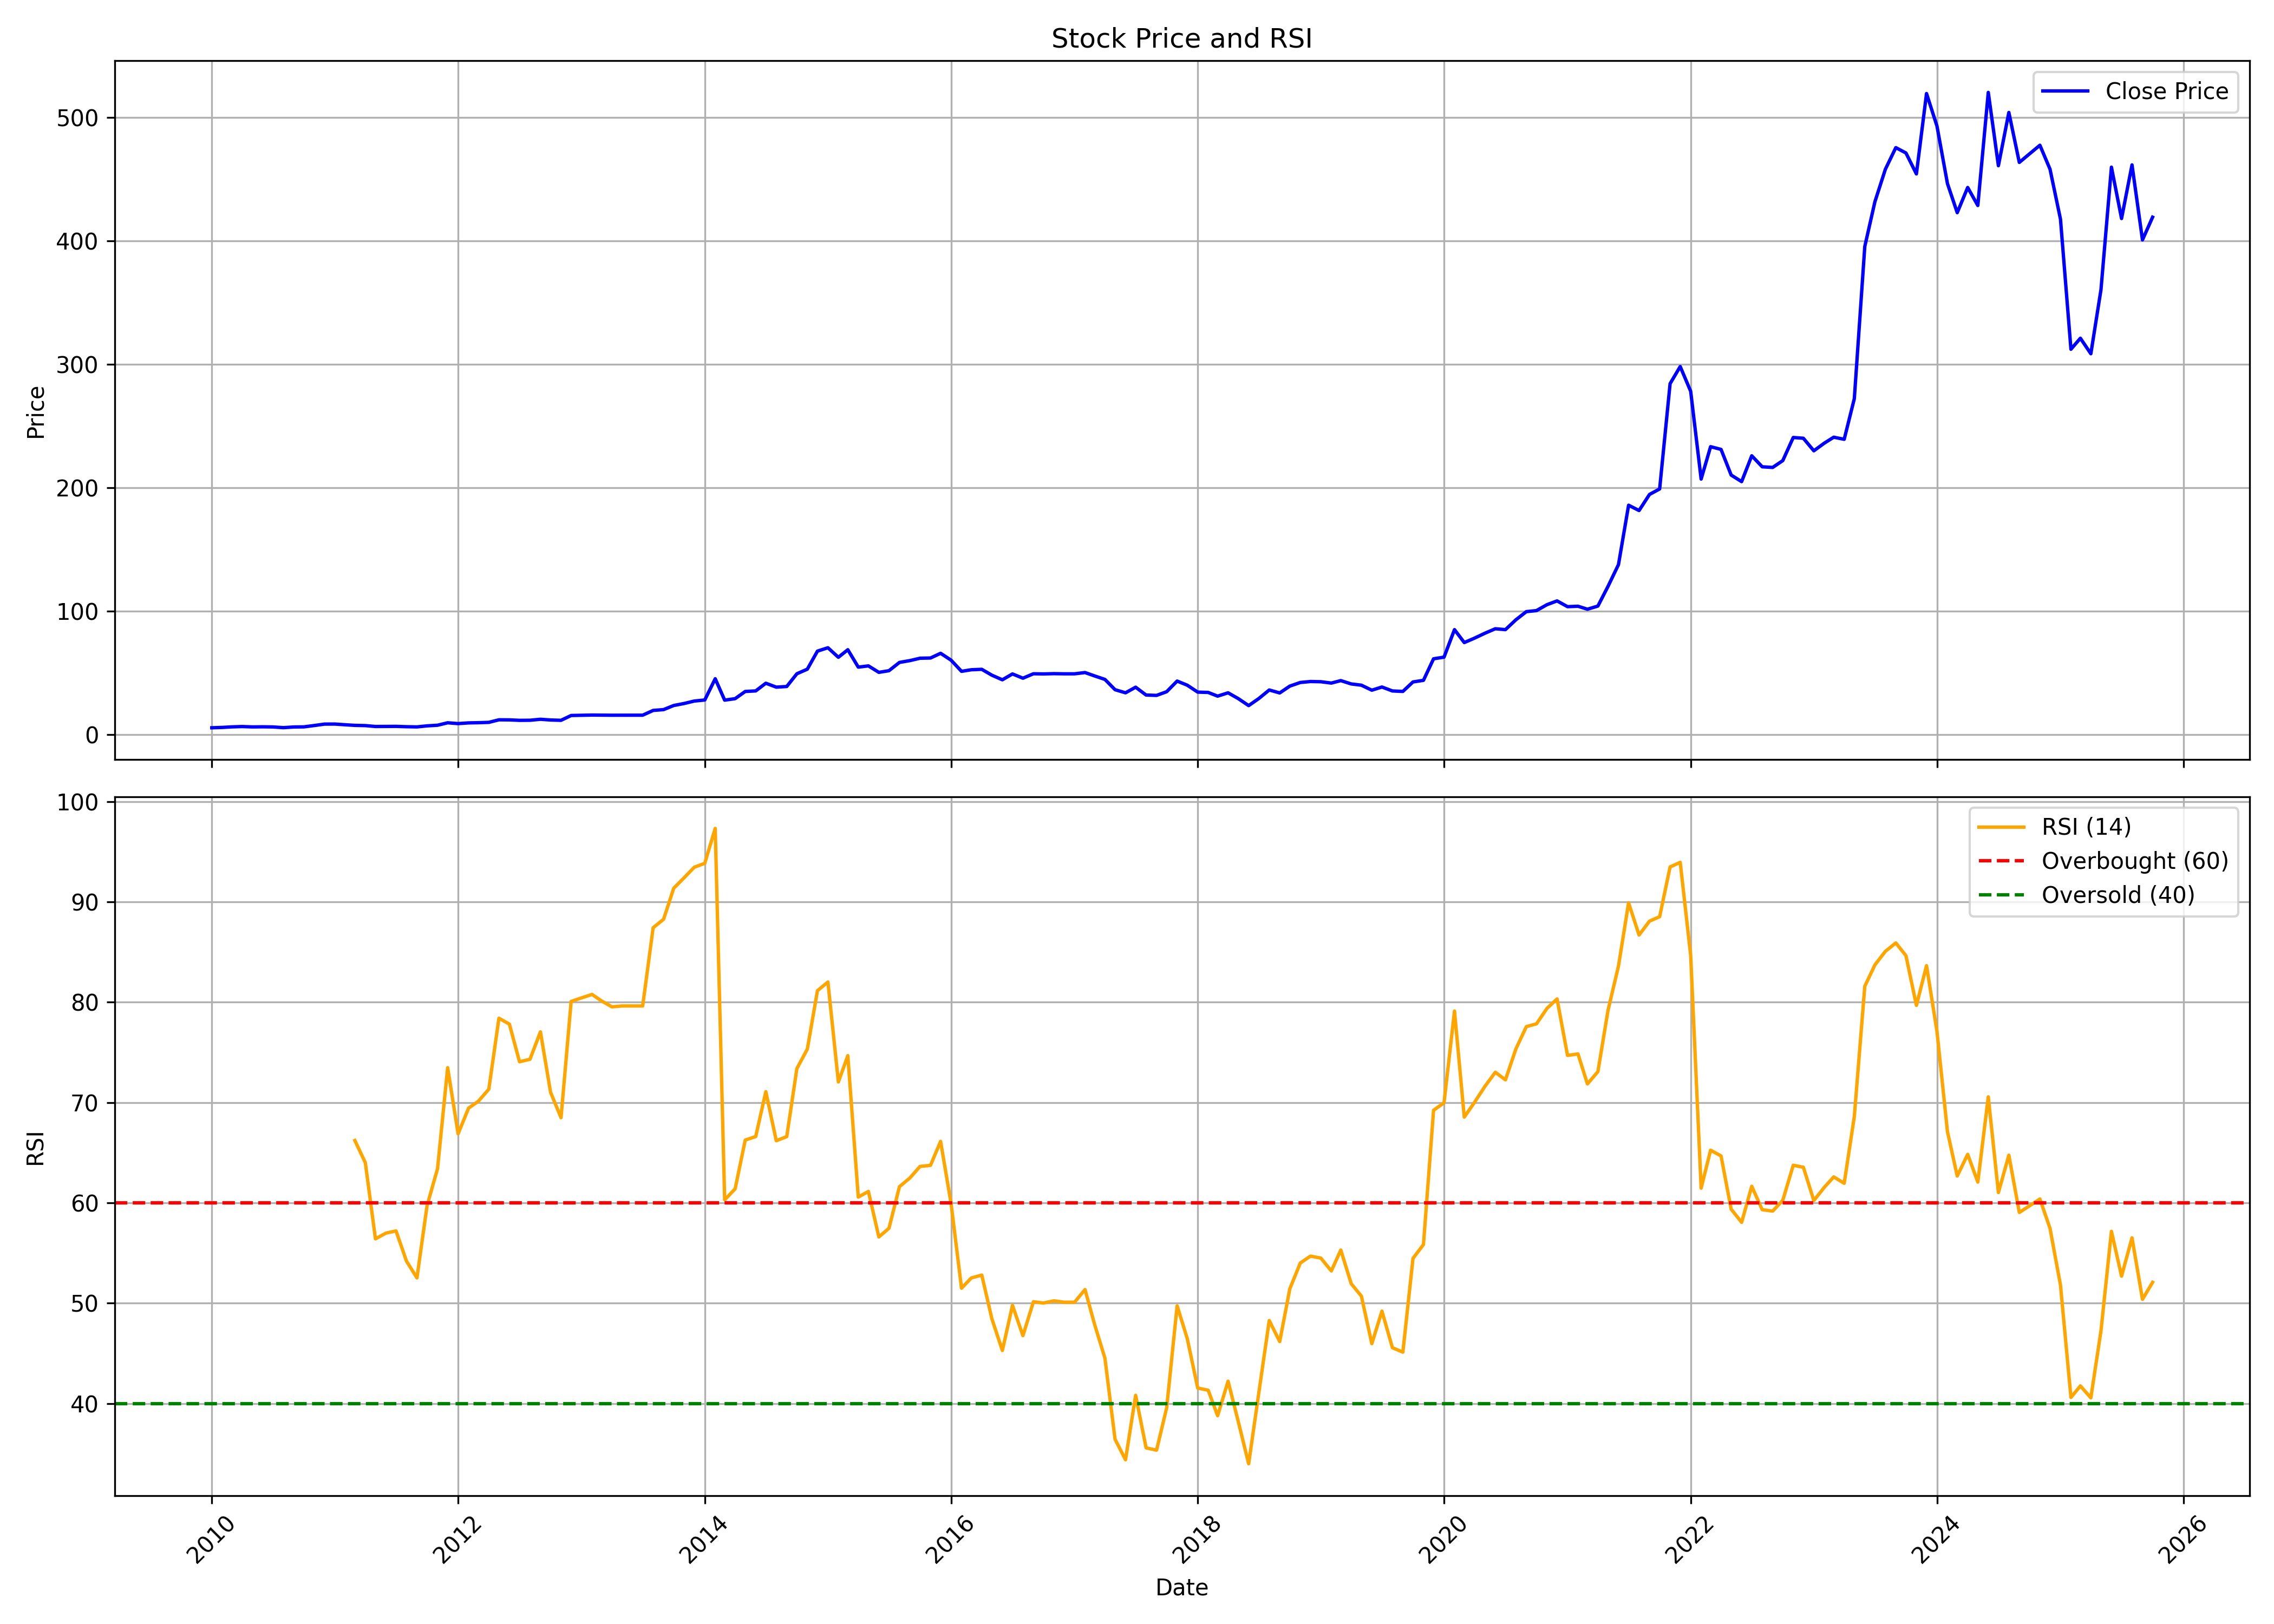

Data behind this chart, as committed beside it:
, date, symbol, open, high, low, close, volume, rsi
0, 2010-01-01, RSYSTEMS, 5.444, 6.984, 5.011, 5.311, 22726590, 
1, 2010-02-01, RSYSTEMS, 5.409, 5.814, 5.025, 5.587, 4610370, 
2, 2010-03-01, RSYSTEMS, 5.587, 6.681, 5.587, 6.029, 21636670, 
3, 2010-04-01, RSYSTEMS, 6.076, 6.908, 6.053, 6.306, 12174950, 
4, 2010-05-01, RSYSTEMS, 6.285, 6.425, 5.121, 6.009, 3804640, 
5, 2010-06-01, RSYSTEMS, 6.134, 6.262, 5.717, 6.092, 1441900, 
6, 2010-07-01, RSYSTEMS, 6.006, 6.312, 5.86, 5.985, 3669420, 
7, 2010-08-01, RSYSTEMS, 5.955, 6.068, 5.205, 5.401, 5108430, 
8, 2010-09-01, RSYSTEMS, 5.568, 6.357, 5.306, 5.952, 7602970, 
9, 2010-10-01, RSYSTEMS, 6.074, 6.187, 5.776, 6.047, 1484970, 
10, 2010-11-01, RSYSTEMS, 6.074, 7.521, 5.794, 7.143, 6412460, 
11, 2010-12-01, RSYSTEMS, 7.179, 8.873, 7.086, 8.283, 5002690, 
12, 2011-01-01, RSYSTEMS, 8.45, 8.784, 7.816, 8.313, 2276160, 
13, 2011-02-01, RSYSTEMS, 8.391, 8.62, 7.381, 7.736, 1467720, 
14, 2011-03-01, RSYSTEMS, 7.682, 7.89, 7.265, 7.265, 531840, 66.22
15, 2011-04-01, RSYSTEMS, 7.59, 7.593, 6.97, 7.072, 1008230, 64
16, 2011-05-01, RSYSTEMS, 7.027, 7.179, 6.256, 6.348, 415590, 56.41
17, 2011-06-01, RSYSTEMS, 6.517, 7.837, 6.198, 6.423, 658170, 56.98
18, 2011-07-01, RSYSTEMS, 6.666, 6.739, 5.599, 6.45, 7478200, 57.2
19, 2011-08-01, RSYSTEMS, 6.56, 7.201, 5.472, 6.174, 5635050, 54.19
20, 2011-09-01, RSYSTEMS, 6.174, 6.682, 6.019, 6.019, 300070, 52.52
21, 2011-10-01, RSYSTEMS, 5.988, 7.296, 5.712, 6.855, 3175670, 59.73
22, 2011-11-01, RSYSTEMS, 6.694, 8.378, 6.627, 7.369, 5481300, 63.4
23, 2011-12-01, RSYSTEMS, 7.809, 9.363, 6.688, 9.354, 8488720, 73.48
24, 2012-01-01, RSYSTEMS, 9.287, 9.484, 8.18, 8.694, 403490, 66.89
25, 2012-02-01, RSYSTEMS, 8.305, 9.727, 8.068, 9.265, 775300, 69.44
26, 2012-03-01, RSYSTEMS, 9.135, 9.961, 8.39, 9.423, 411460, 70.13
27, 2012-04-01, RSYSTEMS, 9.363, 10.03, 8.536, 9.697, 707770, 71.33
28, 2012-05-01, RSYSTEMS, 9.917, 12.37, 8.954, 11.77, 1007630, 78.41
29, 2012-06-01, RSYSTEMS, 11.19, 11.75, 8.59, 11.71, 1338720, 77.82
30, 2012-07-01, RSYSTEMS, 12.77, 13.24, 11, 11.34, 270720, 74.07
31, 2012-08-01, RSYSTEMS, 11.61, 11.75, 10.46, 11.41, 113840, 74.32
32, 2012-09-01, RSYSTEMS, 11.24, 12.77, 11.07, 12.2, 402380, 77.05
33, 2012-10-01, RSYSTEMS, 12.23, 12.97, 10.32, 11.61, 247640, 71.03
34, 2012-11-01, RSYSTEMS, 11.48, 12.23, 11.03, 11.36, 170820, 68.49
35, 2012-12-01, RSYSTEMS, 11.34, 15.44, 11.08, 15.27, 1190470, 80.08
36, 2013-01-01, RSYSTEMS, 15.42, 15.69, 12.68, 15.45, 2004100, 80.44
37, 2013-02-01, RSYSTEMS, 15.35, 15.82, 15.13, 15.61, 652200, 80.78
38, 2013-03-01, RSYSTEMS, 15.55, 15.69, 15.09, 15.54, 412790, 80.13
39, 2013-04-01, RSYSTEMS, 15.11, 16.3, 14.94, 15.48, 1062690, 79.54
40, 2013-05-01, RSYSTEMS, 16, 16.35, 14.81, 15.51, 443160, 79.63
41, 2013-06-01, RSYSTEMS, 15.51, 15.86, 14.88, 15.51, 459940, 79.63
42, 2013-07-01, RSYSTEMS, 15.72, 15.85, 15.16, 15.51, 270360, 79.63
43, 2013-08-01, RSYSTEMS, 14.74, 19.37, 14.04, 19.37, 162260, 87.43
44, 2013-09-01, RSYSTEMS, 19.41, 21.24, 19.19, 20.04, 175650, 88.28
45, 2013-10-01, RSYSTEMS, 20.18, 23.59, 18.47, 23.37, 264560, 91.37
46, 2013-11-01, RSYSTEMS, 23.16, 25.93, 22.8, 25, 218490, 92.42
47, 2013-12-01, RSYSTEMS, 26.62, 26.98, 25.52, 26.98, 98940, 93.46
48, 2014-01-01, RSYSTEMS, 27.34, 28.44, 24.43, 27.82, 220880, 93.85
49, 2014-02-01, RSYSTEMS, 28.11, 49.91, 27.93, 45.06, 13295791, 97.34
50, 2014-03-01, RSYSTEMS, 44.74, 44.99, 26.18, 27.71, 1729790, 60.3
51, 2014-04-01, RSYSTEMS, 29.09, 34.93, 28.15, 28.91, 597293, 61.4
52, 2014-05-01, RSYSTEMS, 29.56, 39.15, 28.33, 34.75, 1375316, 66.26
53, 2014-06-01, RSYSTEMS, 36.54, 39.48, 30.87, 35.19, 843450, 66.61
54, 2014-07-01, RSYSTEMS, 35.46, 43.67, 34.25, 41.43, 2300627, 71.08
55, 2014-08-01, RSYSTEMS, 41.05, 43.37, 36.49, 38.24, 1411998, 66.19
56, 2014-09-01, RSYSTEMS, 38.77, 43.68, 36.08, 38.77, 1104474, 66.61
57, 2014-10-01, RSYSTEMS, 39.38, 51.82, 38.04, 49.09, 937004, 73.39
58, 2014-11-01, RSYSTEMS, 50.02, 57.92, 44.68, 52.82, 1279037, 75.33
59, 2014-12-01, RSYSTEMS, 53.34, 75.69, 51.12, 67.44, 4959662, 81.16
... 130 more rows
